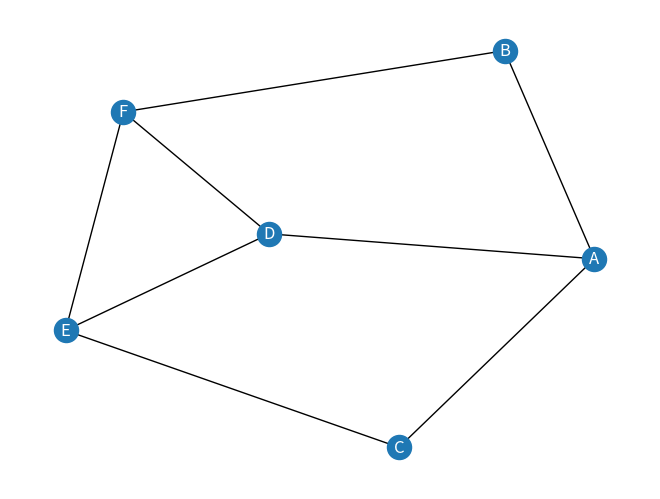

This chart was generated by the following Python code:
""" 

On veut calculer le plus court chemin, dans un graphe valué , mais non orienté.

Dans cet exemple, on utilise shortest_path() de la librairie networkX.

Voici les différents algos de distance disponibles avec networkX (Djikstra, Bellman etc ...):
https://networkx.github.io/documentation/stable/reference/algorithms/shortest_paths.html

Source et doc :
https://networkx.github.io/documentation/stable/tutorial.html
https://stackoverflow.com/questions/59894873/networkx-shortest-path-with-condition-on-edges-python

 """


# 0. import des libs
import networkx as nx
import matplotlib.pyplot as plt 

# 1. On crée le graphique , si le graphe est orienté, on utilise G = nx.DiGraph()
G = nx.Graph()

# On ajoute des noeuds
G.add_nodes_from(['A', 'B', 'C', 'D', 'E', 'F'])

# On ajoute une liste d' arrêtes valuées
G.add_edges_from([('A', 'B', {'marche': 25, 'temps': 300}), ('A', 'C', {'metro': 4, 'temps': 4}), ('A', 'D', {'marche': 3, 'temps': 30}), 
                  ('C', 'E', {'marche': 3, 'temps': 30}), ('D', 'E', {'marche': 3, 'temps': 30}), ('B', 'F', {'marche': 3, 'temps': 30}), 
                  ('D', 'F', {'metro': 4, 'temps': 4}), ('E', 'F', {'marche': 3, 'temps': 30})])

# On affiche notre nombre de noeuds et d' arrêtes valuées
print(G.number_of_nodes())
print(G.number_of_edges())

# On crée notre graphe
nx.draw(G, with_labels=True, font_color='white')

# 2. On trouve les étapes du trajet le plus court de A à F en choississant les valeurs d'arrêtes en temps .

# NOTE : On constate qu'il ne va pas directement de A à B car le temps de est de 300 alors qu'en prenant le raccourci, 
# le temps est plus court , mais on passe par plus de noeuds.

resultat = nx.shortest_path(G, 'A', 'B', weight='temps')

print(resultat)
# Affiche
# ['A', 'D', 'F', 'B']

# On calcule le temps total passé pour aller de A à B
length = nx.shortest_path_length(G, 'A', 'B', weight='temps')

print(length) 
# Affiche le temps total passé ; 64 au lieu de 300 !!! C'est beaucoup  mieux !
# 64

# 3. On imprime le graphique, pour mieux constater les différents chemins..
plt.show()
